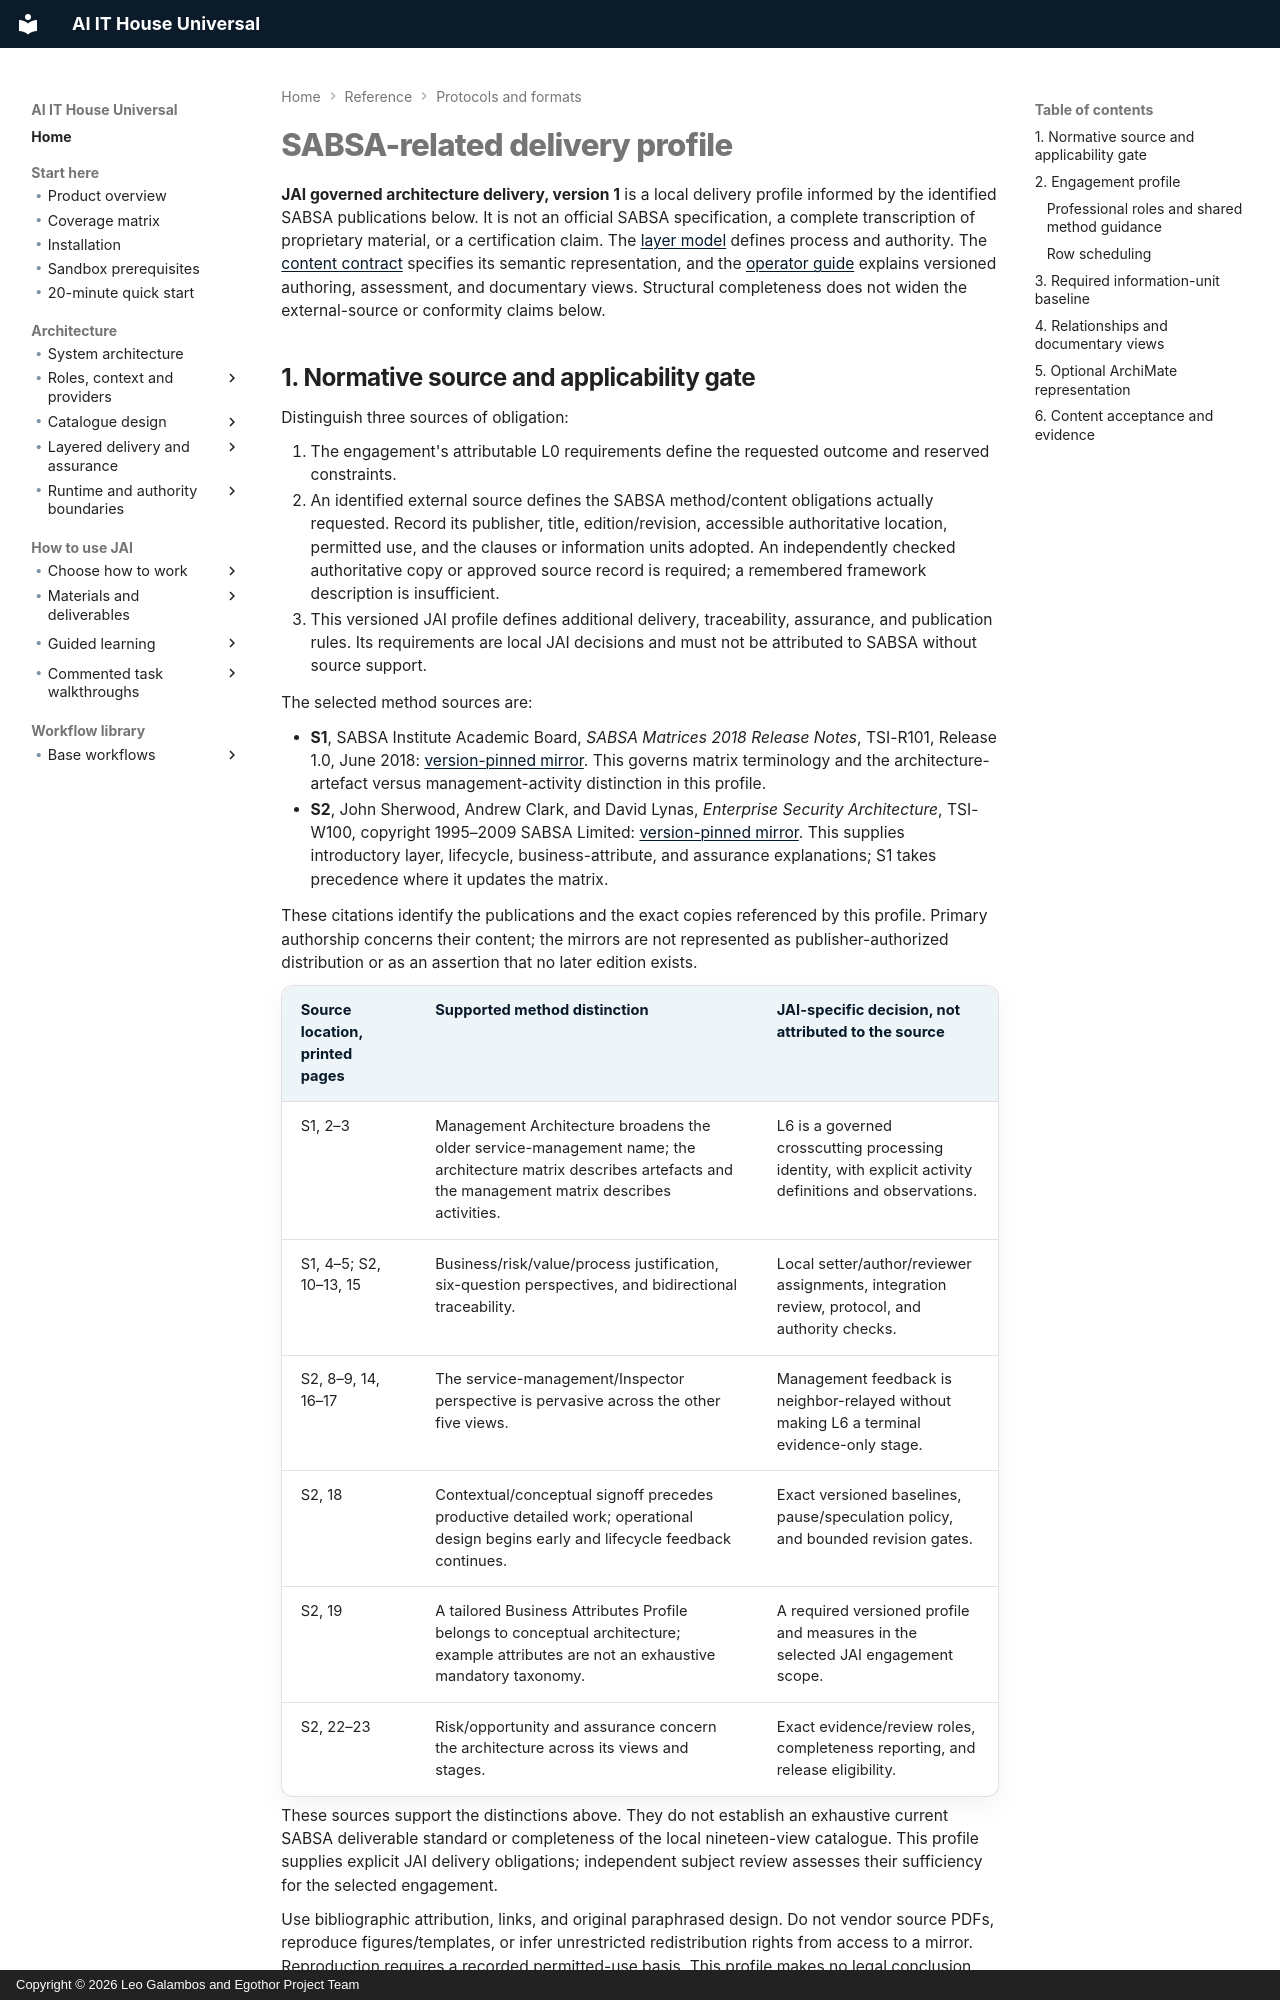

repository: leogalambos/JAI · page: reference/sabsa-delivery-profile/index.html · generator: mkdocs · copyright: Copyright © 2026 Leo Galambos and Egothor Project Team

# SABSA-related delivery profile


**JAI governed architecture delivery, version 1** is a local delivery profile
informed by the identified SABSA publications below. It is not an official SABSA
specification, a complete transcription of proprietary material, or a
certification claim. The [layer model](../architecture/sabsa-layer-model.md)
defines process and authority. The
[content contract](../architecture/governed-sabsa-content.md) specifies its
semantic representation, and the [operator guide](../operations/sabsa-content.md)
explains versioned authoring, assessment, and documentary views. Structural
completeness does not widen the external-source or conformity claims below.
